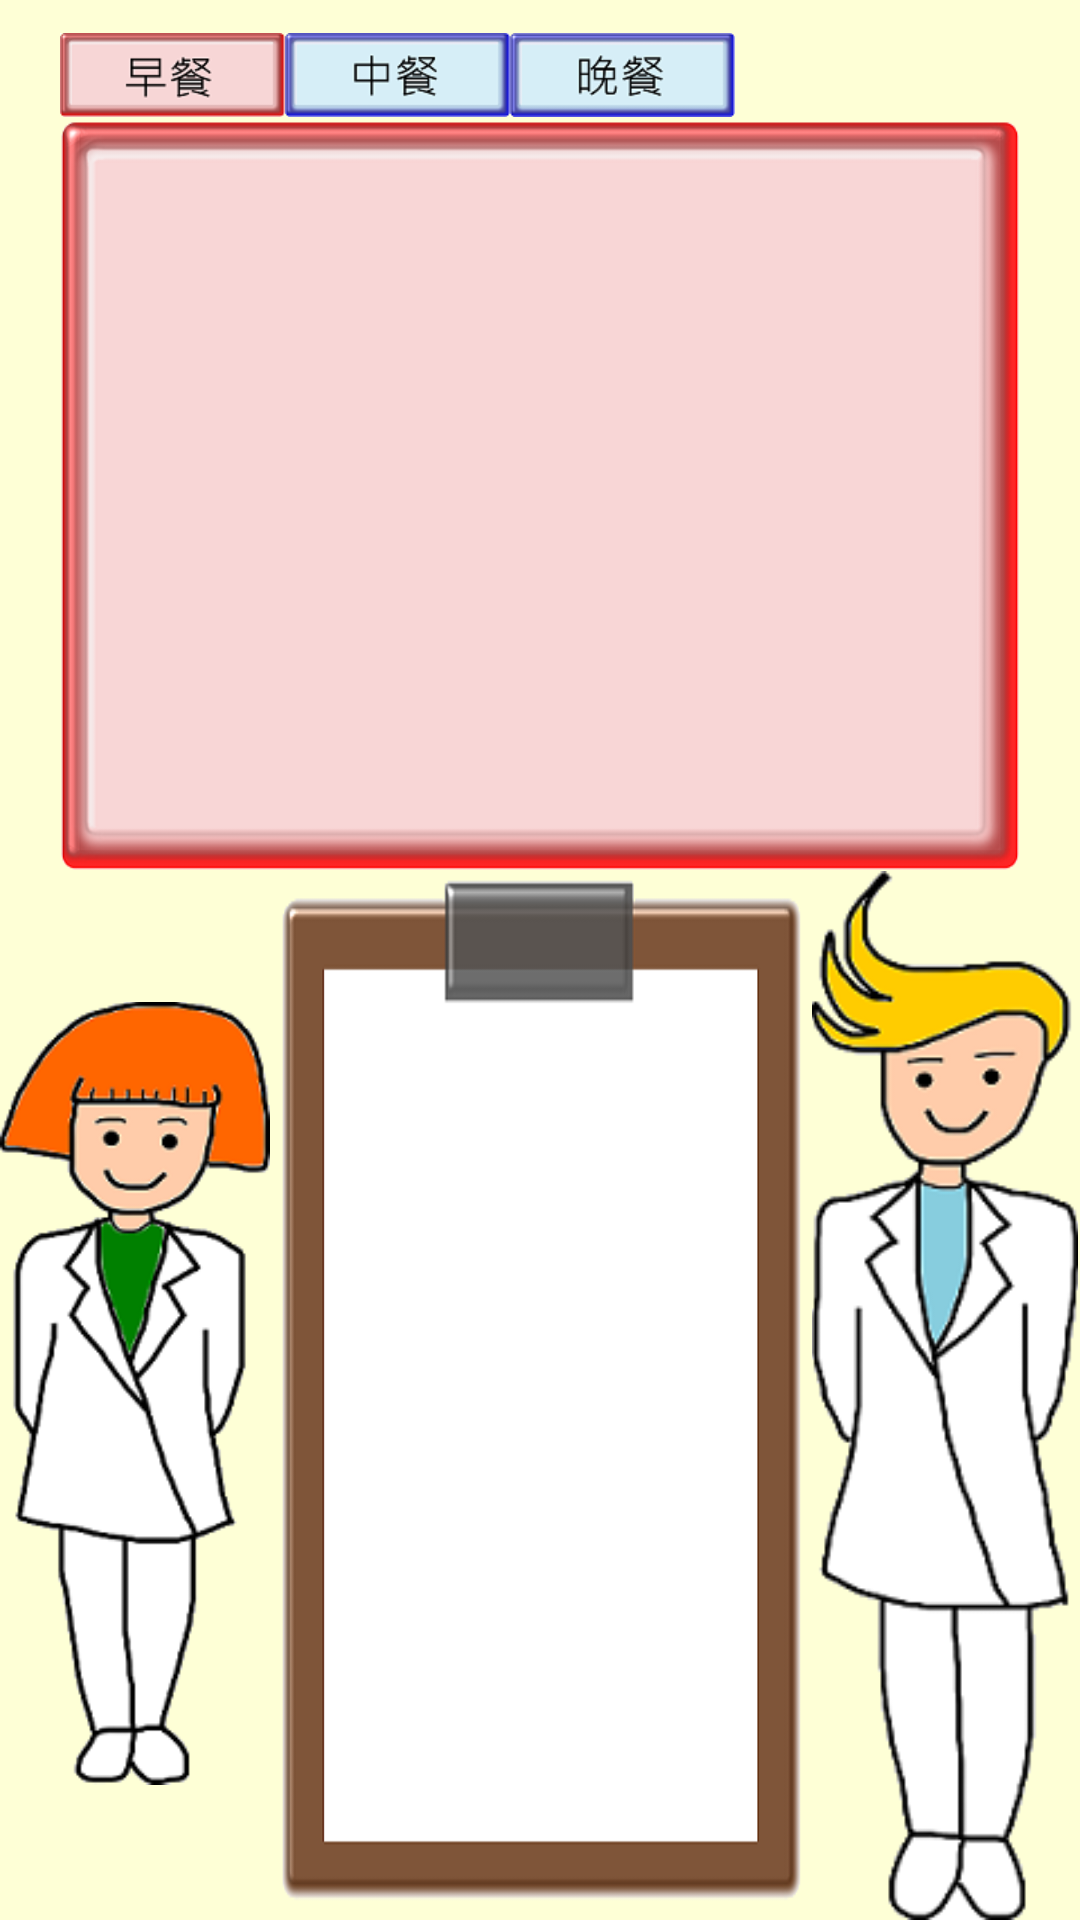

Produce the Android XML layout that renders to this screen, including the resource entries it uses.
<!-- AndroidManifest.xml: application theme AppTheme -->
<!-- res/layout/activity_record_remind.xml -->
<?xml version="1.0" encoding="utf-8"?>
<RelativeLayout xmlns:android="http://schemas.android.com/apk/res/android"
              android:orientation="vertical"
              android:layout_width="match_parent"
              android:layout_height="match_parent"
                android:background="@color/bg">
    <ImageView
        android:id="@+id/standard"
        android:layout_width="75dp"
        android:layout_height="50dp"
        android:layout_marginLeft="20dp"
        android:src="@drawable/standard_sector"
        android:onClick="btnChangeTime"
        android:visibility="gone"/>
    <ImageView
        android:id="@+id/breakfast"
        android:layout_width="75dp"
        android:layout_height="50dp"
        android:layout_marginLeft="20dp"
        android:src="@drawable/breakfastred"
        android:onClick="btnChangeTime"/>
    <ImageView
        android:id="@+id/lunch"
        android:layout_width="75dp"
        android:layout_height="50dp"
        android:src="@drawable/lunchblue"
        android:layout_toRightOf="@id/breakfast"
        android:onClick="btnChangeTime"/>
    <ImageView
        android:id="@+id/dinner"
        android:layout_width="75dp"
        android:layout_height="50dp"
        android:src="@drawable/dinnerblue"
        android:layout_toRightOf="@id/lunch"
        android:onClick="btnChangeTime"/>
    <TextView
        android:id="@+id/hey"
        android:layout_below="@id/breakfast"
        android:layout_width="match_parent"
        android:layout_height="250dp"
        android:layout_centerHorizontal="true"
        android:layout_marginTop="-10dp"
        android:layout_marginLeft="20dp"
        android:layout_marginRight="20dp"
        android:padding="20dp"
        android:background="@drawable/hey"
        android:text=""/>

    <TextView
        android:id="@+id/note"
        android:layout_width="180dp"
        android:layout_height="wrap_content"
        android:padding="30dp"
        android:layout_centerHorizontal="true"
        android:layout_below="@id/hey"
        android:background="@drawable/note"
        android:text=""/>

    <ImageView
        android:layout_width="100dp"
        android:layout_height="wrap_content"
        android:src="@drawable/femalenutritionist"
        android:layout_toLeftOf="@id/note"
        android:layout_below="@id/hey"/>

    <ImageView
        android:layout_width="100dp"
        android:layout_height="wrap_content"
        android:src="@drawable/malenutritionist"
        android:layout_toRightOf="@id/note"
        android:layout_below="@id/hey"/>

</RelativeLayout>
<!-- resources referenced by this layout -->
<resources>
  <color name="bg">#FEFFD6</color>
  <!-- drawable breakfastred: png bitmap (drawable, 3003 bytes) -->
  <!-- drawable dinnerblue: png bitmap (drawable, 3736 bytes) -->
  <!-- drawable femalenutritionist: png bitmap (drawable, 18286 bytes) -->
  <!-- drawable hey: png bitmap (drawable, 11239 bytes) -->
  <!-- drawable lunchblue: png bitmap (drawable, 3079 bytes) -->
  <!-- drawable malenutritionist: png bitmap (drawable, 17241 bytes) -->
  <!-- drawable note: png bitmap (drawable, 5670 bytes) -->
  <!-- drawable standard_sector (drawable) -->
  <?xml version="1.0" encoding="utf-8"?>
  <selector xmlns:android="http://schemas.android.com/apk/res/android">
      <item android:state_pressed="true" android:drawable="@drawable/standardblue" />
      <item android:state_pressed="false" android:drawable="@drawable/standardred" />
  </selector>
  <style name="AppTheme" parent="Theme.AppCompat.Light.DarkActionBar">
  
          
          <item name="colorPrimary">@color/colorPrimary</item>
          <item name="colorPrimaryDark">@color/colorPrimaryDark</item>
          <item name="colorAccent">@color/colorAccent</item>
      </style>
  <!-- drawable standardblue: png bitmap (drawable, 5334 bytes) -->
  <!-- drawable standardred: png bitmap (drawable, 5113 bytes) -->
  <color name="colorPrimary">#81D8D0</color>
  <color name="colorPrimaryDark">#303F9F</color>
  <color name="colorAccent">#81D8D0</color>
</resources>
